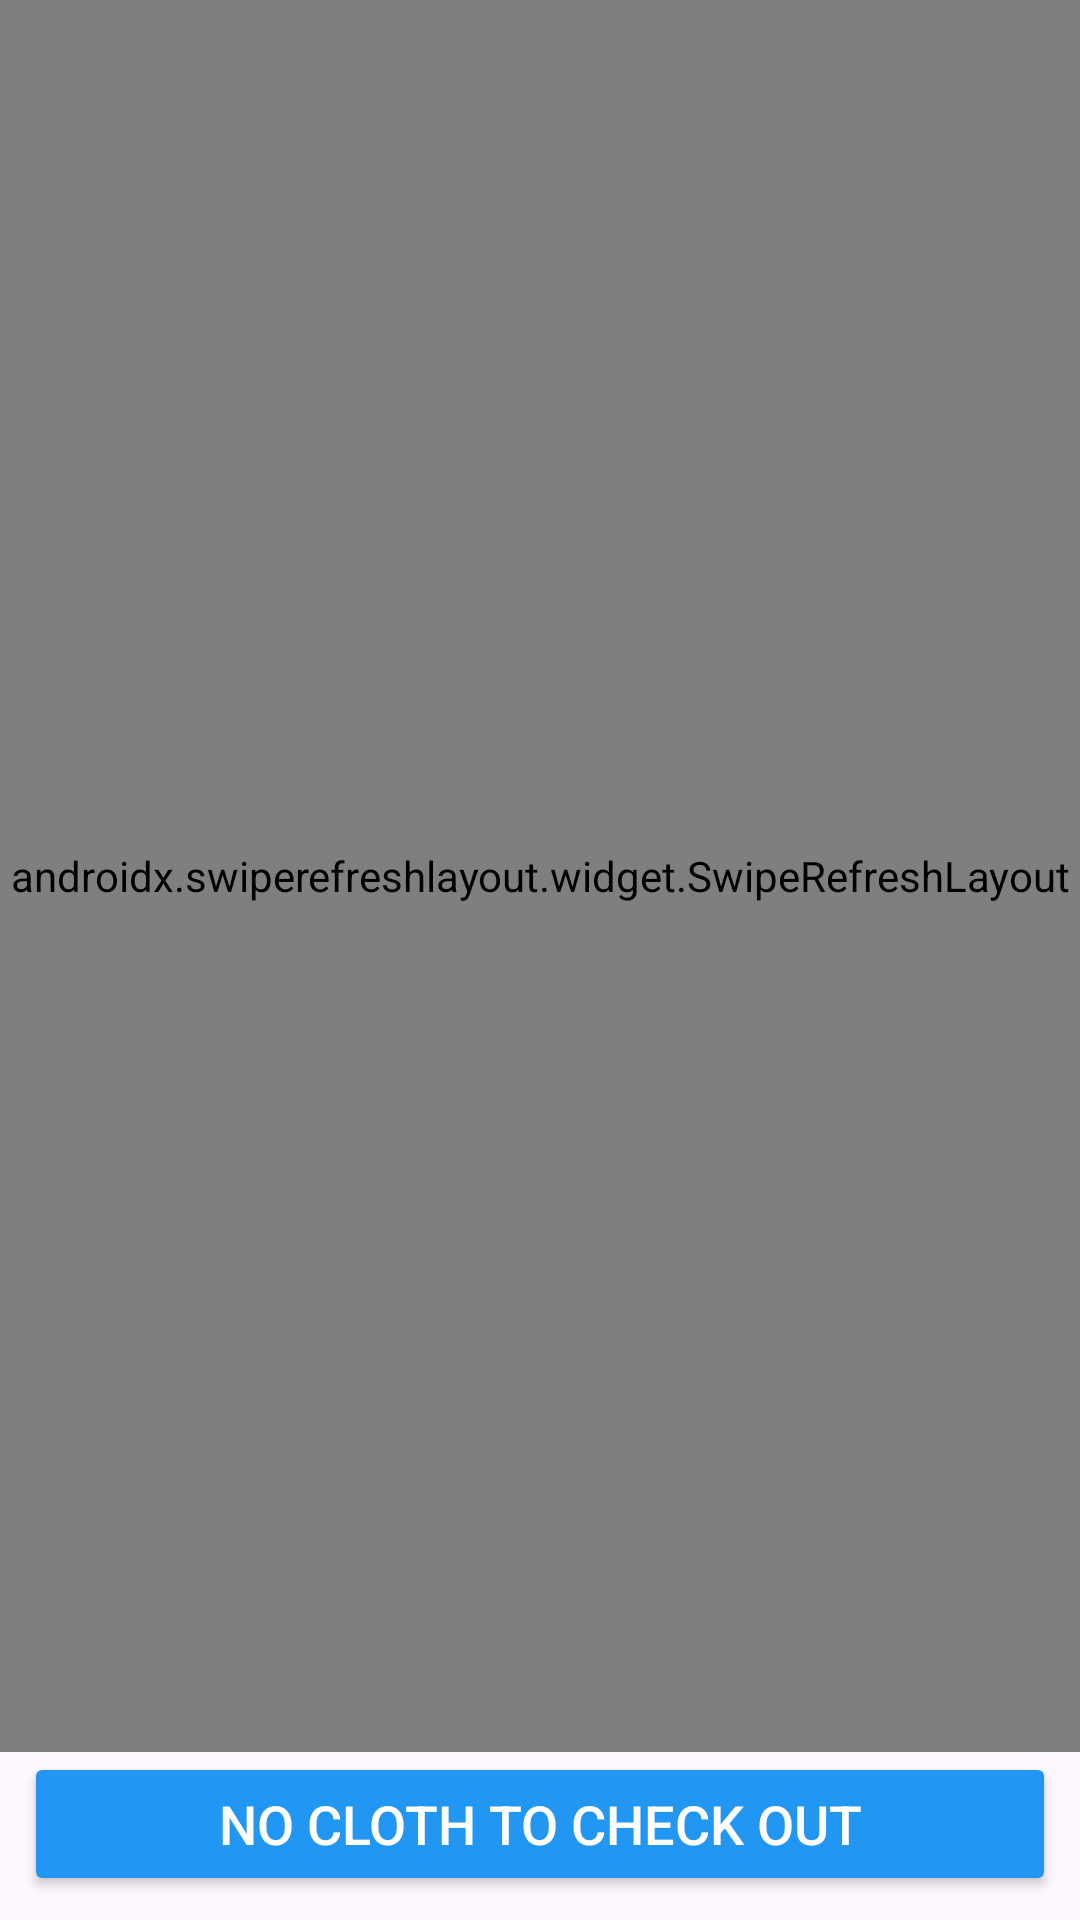

Reconstruct the res/layout file that produces this screen, plus the resources it refers to.
<!-- AndroidManifest.xml: application theme Theme.Fashionista -->
<!-- res/layout/activity_cart.xml -->
<?xml version="1.0" encoding="utf-8"?>
<androidx.constraintlayout.widget.ConstraintLayout xmlns:android="http://schemas.android.com/apk/res/android"
    xmlns:app="http://schemas.android.com/apk/res-auto"
    xmlns:tools="http://schemas.android.com/tools"
    android:layout_width="match_parent"
    android:layout_height="match_parent" >



    <androidx.swiperefreshlayout.widget.SwipeRefreshLayout
        android:id="@+id/cartRefreshContainer"
        android:layout_width="match_parent"
        android:layout_height="0dp"
        app:layout_constraintBottom_toTopOf="@+id/checkoutbox"
        app:layout_constraintStart_toStartOf="parent"
        app:layout_constraintTop_toTopOf="parent">

        <ListView
            android:id="@+id/cartListView"
            android:layout_width="0dp"
            android:layout_height="0dp"
            app:layout_constraintBottom_toTopOf="@+id/checkoutbox"
            app:layout_constraintEnd_toEndOf="parent"
            app:layout_constraintStart_toStartOf="parent"
            app:layout_constraintTop_toTopOf="parent" />

    </androidx.swiperefreshlayout.widget.SwipeRefreshLayout>

    <Button
        android:id="@+id/checkoutbox"
        android:layout_width="match_parent"
        android:layout_height="wrap_content"
        android:layout_marginStart="8dp"
        android:layout_marginEnd="8dp"
        android:layout_marginBottom="8dp"
        android:backgroundTint="#2196F3"
        android:text="@string/no_cloth_to_check_out"
        android:textAlignment="center"
        android:textColor="#FFFFFF"
        android:textSize="18sp"
        app:layout_constraintBottom_toBottomOf="parent"
        app:layout_constraintEnd_toEndOf="parent"
        app:layout_constraintStart_toStartOf="parent" />

</androidx.constraintlayout.widget.ConstraintLayout>
<!-- resources referenced by this layout -->
<resources>
  <string name="no_cloth_to_check_out">No cloth To Check Out</string>
  <style name="Theme.Fashionista" parent="Base.Theme.Fashionista" />
  <style name="Base.Theme.Fashionista" parent="Theme.Material3.DayNight.NoActionBar">
          
          
      </style>
</resources>
